Dataset: dataimage-sets (GitHub, billhoph/AwsEvent-AI-Lab). Classes: baboon, crab, crocodile, dog, snake.

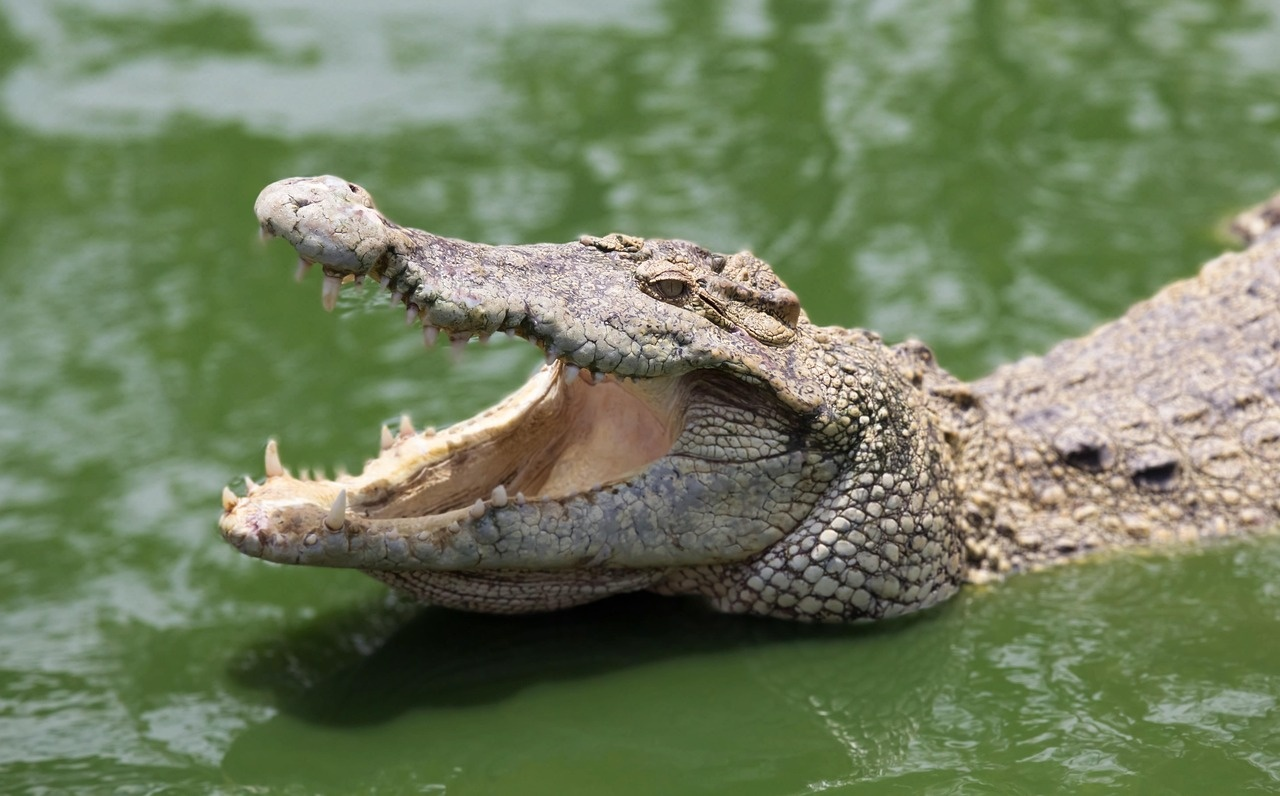
Label: crocodile

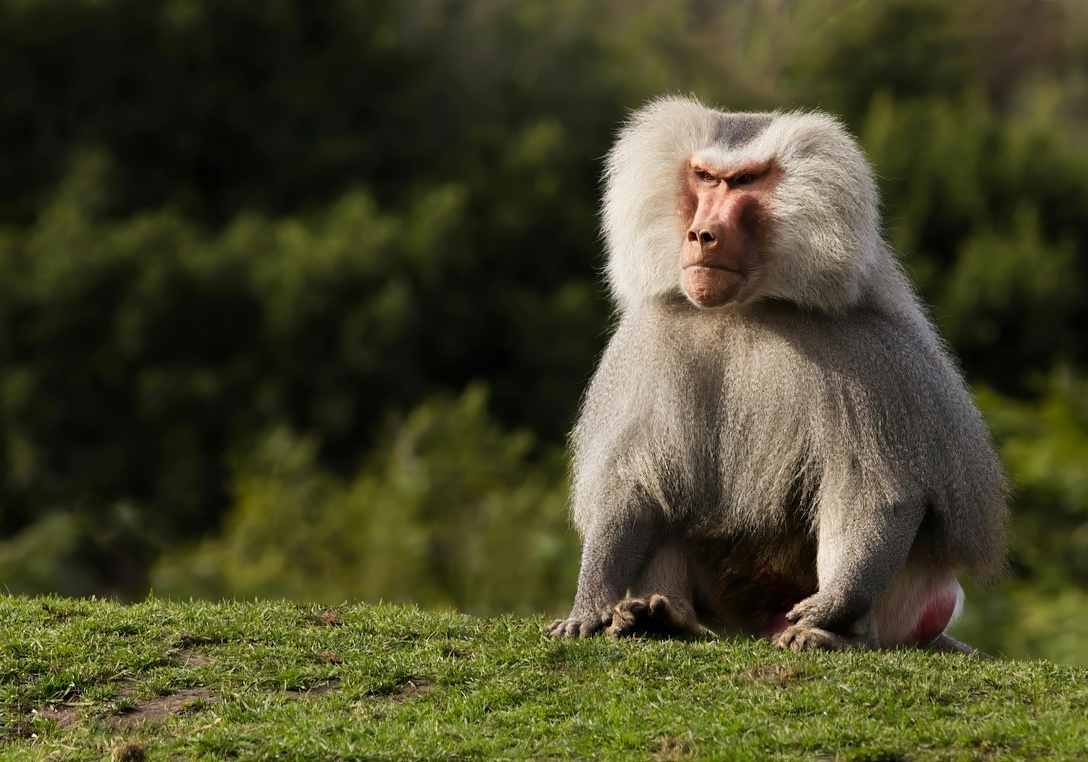
Label: baboon

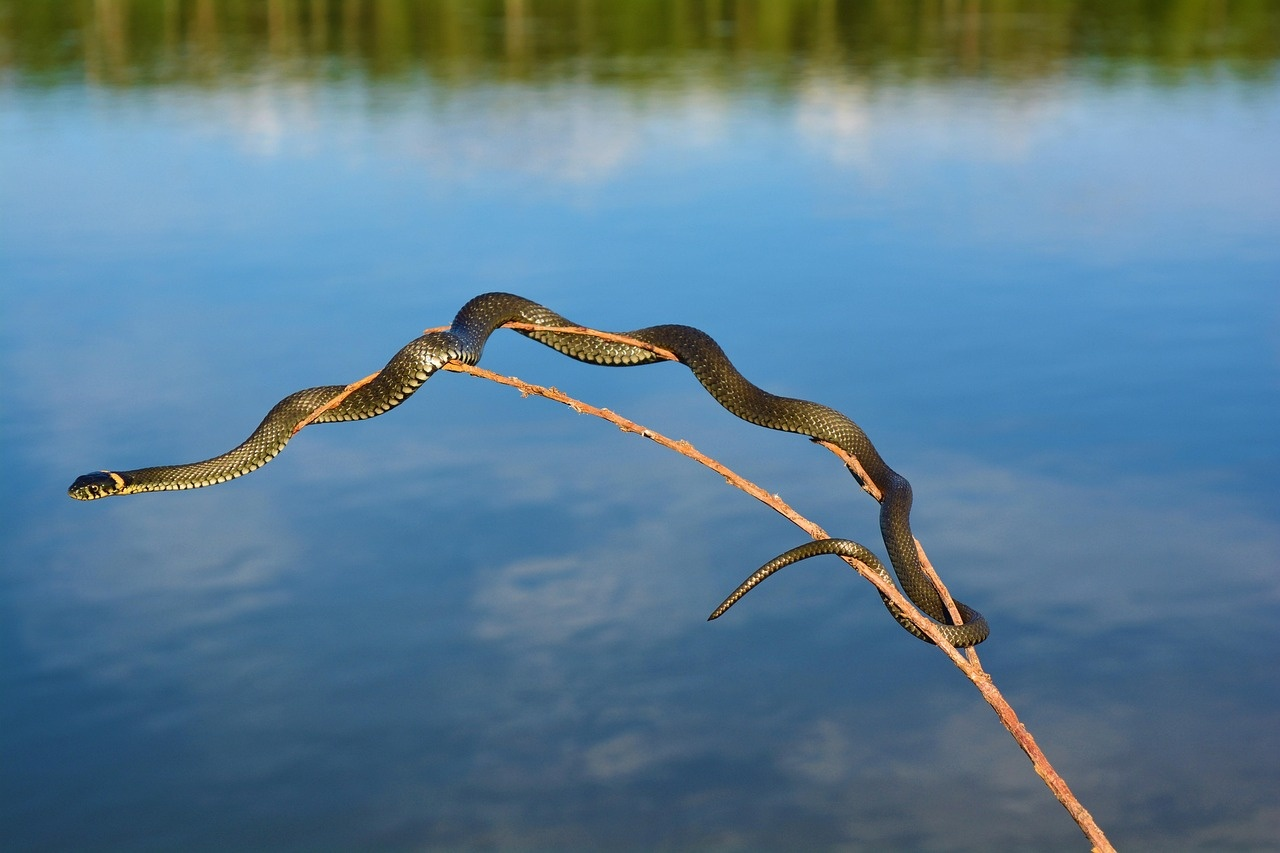
Label: snake

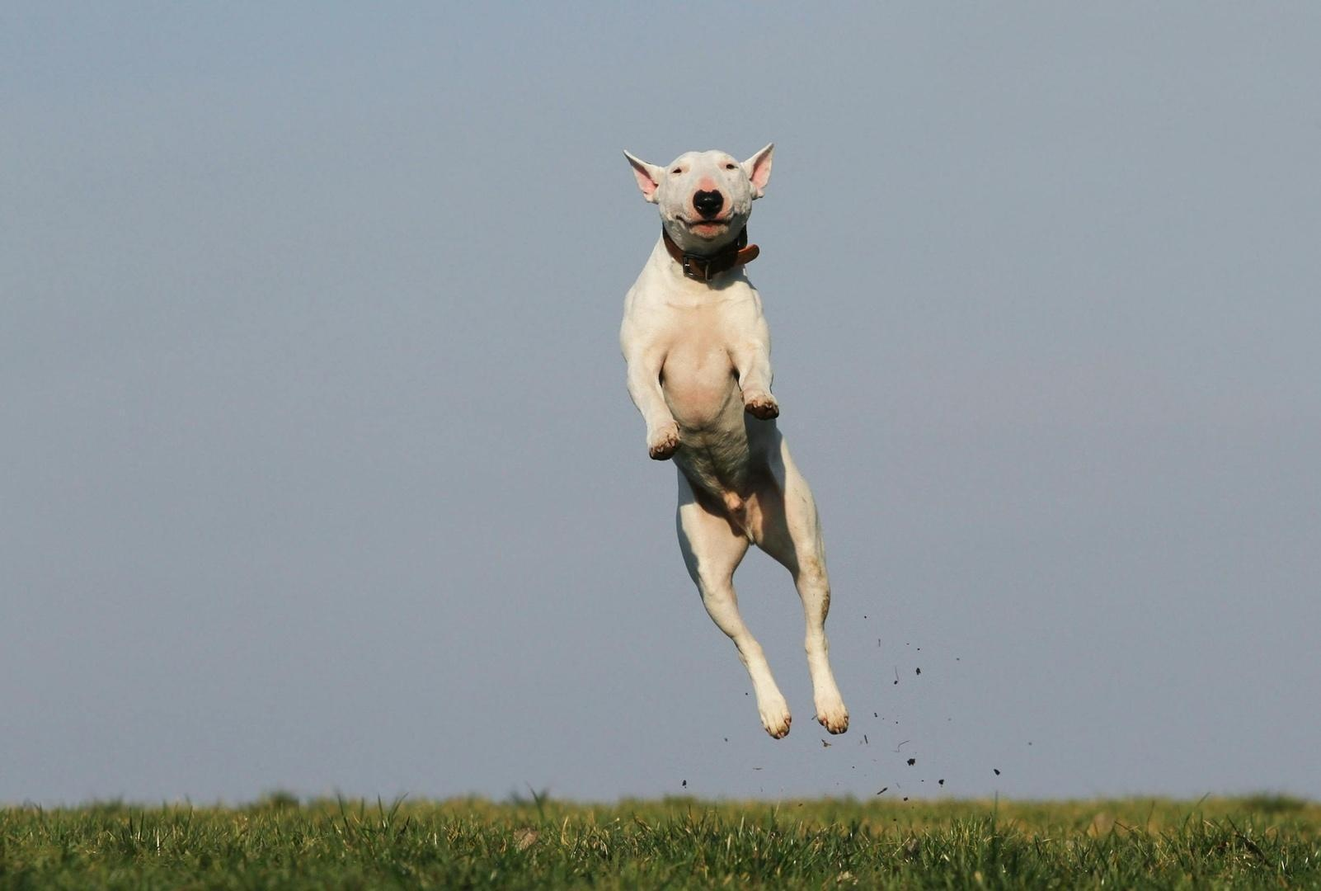
Label: dog

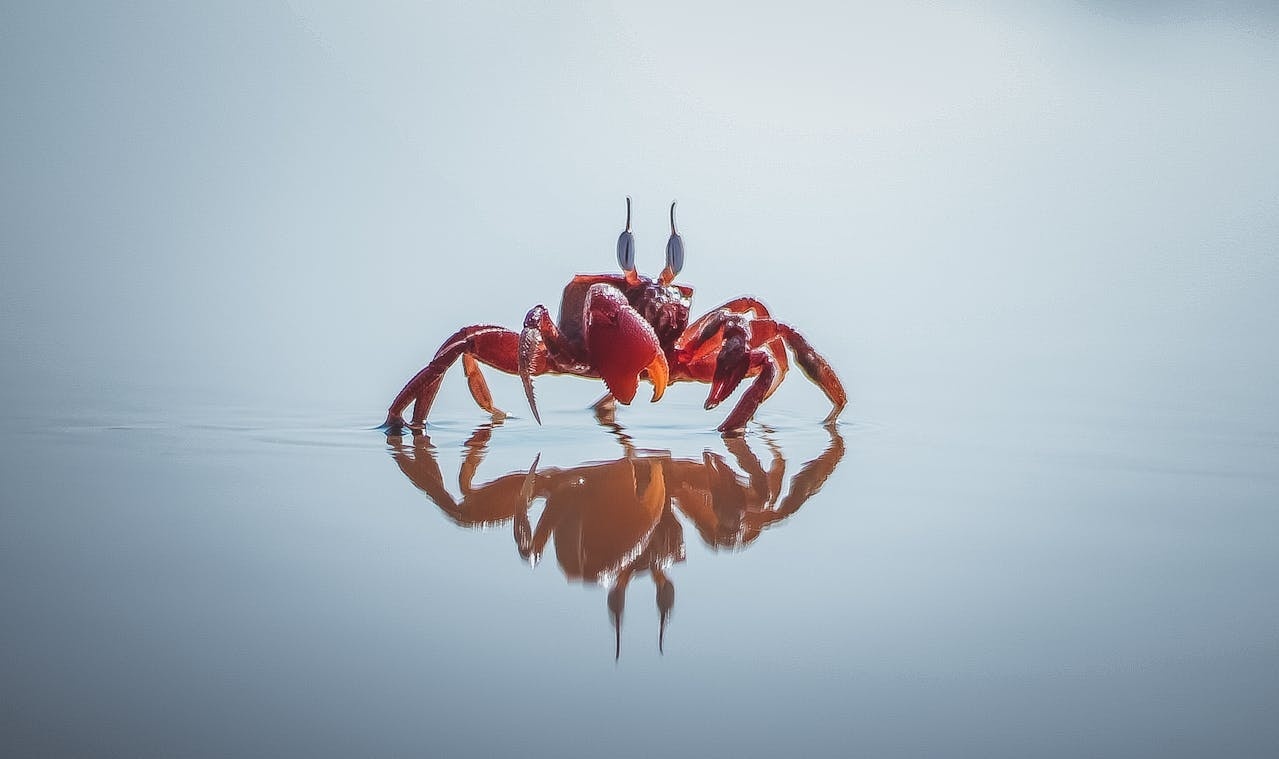
Label: crab

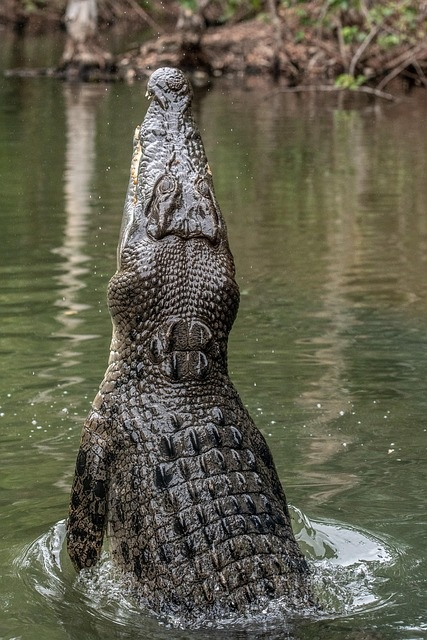
Label: crocodile
